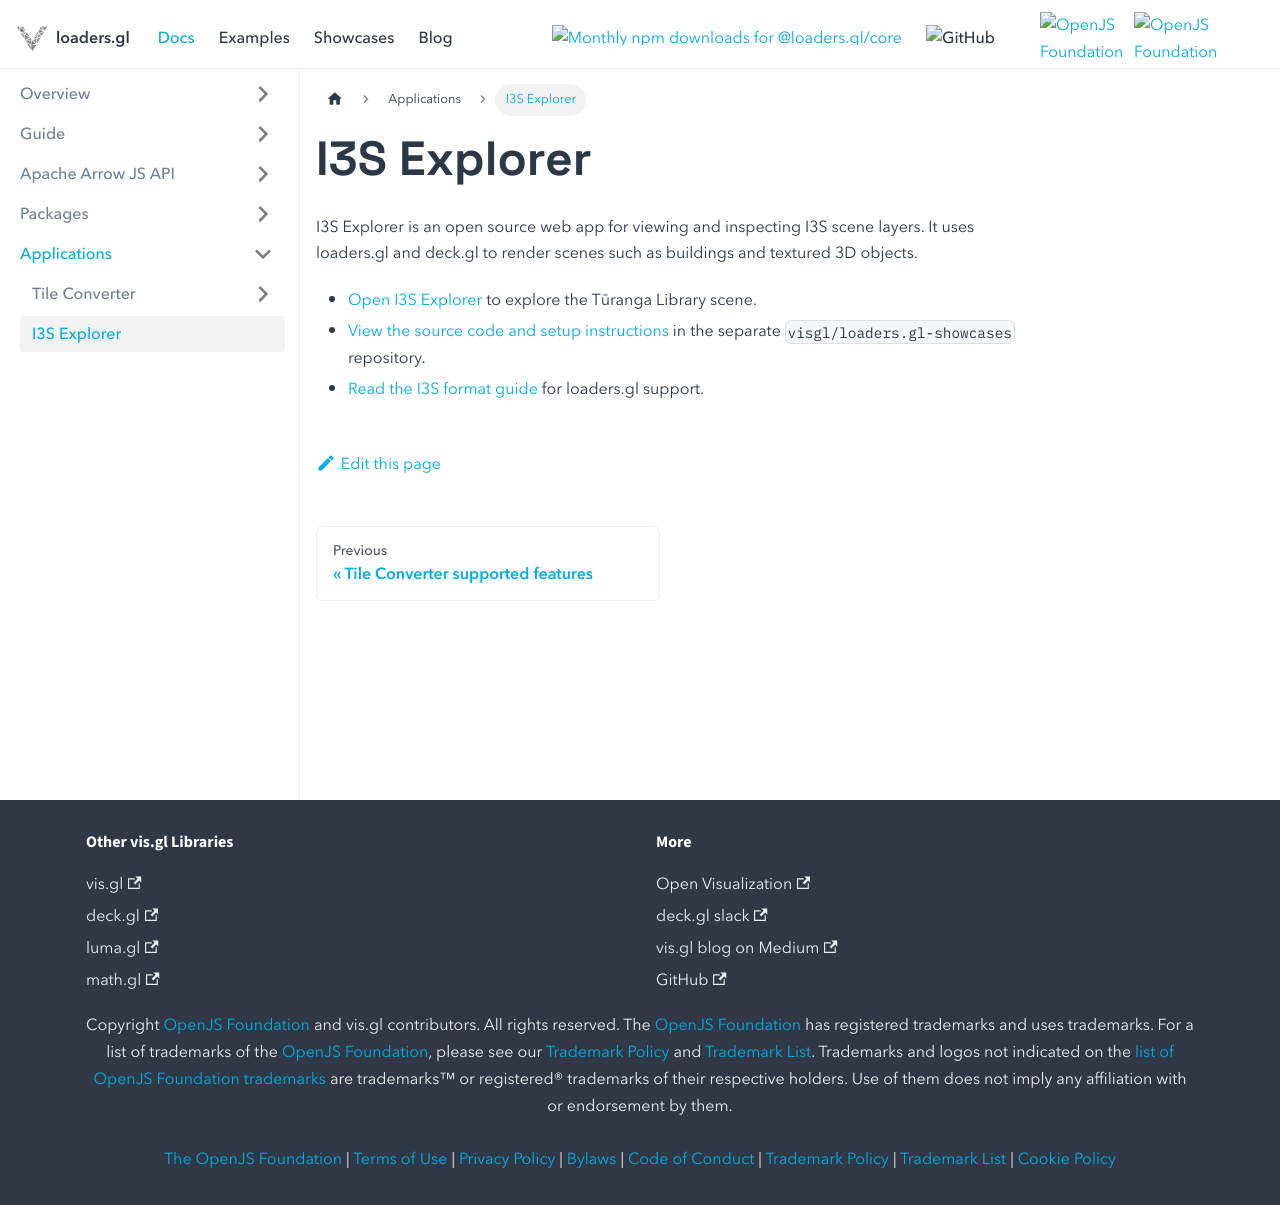

repository: visgl/loaders.gl · page: docs/applications/i3s-explorer.html · generator: docusaurus

# I3S Explorer

I3S Explorer is an open source web app for viewing and inspecting I3S scene layers. It uses loaders.gl and deck.gl to render scenes such as buildings and textured 3D objects.

- [Open I3S Explorer](https://i3s.loaders.gl/viewer?tileset=turanga-library) to explore the Tūranga Library scene.
- [View the source code and setup instructions](https://github.com/visgl/loaders.gl-showcases) in the separate `visgl/loaders.gl-showcases` repository.
- [Read the I3S format guide](../modules/tiles-3d/i3s/formats/i3s.md) for loaders.gl support.
